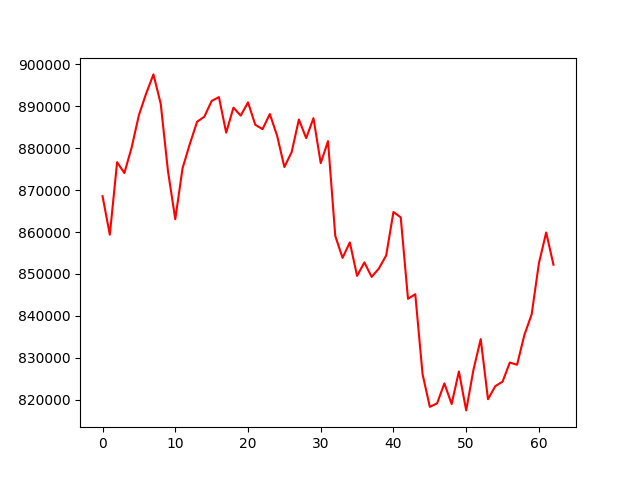

The file beside this chart, header and first rows:
account_value, date, daily_return
868561, 2023-01-04, 
859367, 2023-01-05, -0.01058
876676, 2023-01-06, 0.02014
874092, 2023-01-09, -0.002947
880181, 2023-01-10, 0.006966
887922, 2023-01-11, 0.008795
893097, 2023-01-12, 0.005829
897636, 2023-01-13, 0.005082
890626, 2023-01-17, -0.007809
874508, 2023-01-18, -0.0181
863067, 2023-01-19, -0.01308
875226, 2023-01-20, 0.01409
881025, 2023-01-23, 0.006626
886327, 2023-01-24, 0.006018
887553, 2023-01-25, 0.001383
891292, 2023-01-26, 0.004213
892223, 2023-01-27, 0.001044
883733, 2023-01-30, -0.009515
889694, 2023-01-31, 0.006745
887798, 2023-02-01, -0.002131
890957, 2023-02-02, 0.003558
885607, 2023-02-03, -0.006005
884566, 2023-02-06, -0.001176
888170, 2023-02-07, 0.004074
883017, 2023-02-08, -0.005801
875527, 2023-02-09, -0.008482
879073, 2023-02-10, 0.00405
886884, 2023-02-13, 0.008886
882410, 2023-02-14, -0.005044
887195, 2023-02-15, 0.005422
876454, 2023-02-16, -0.01211
881716, 2023-02-17, 0.006003
859077, 2023-02-21, -0.02568
853829, 2023-02-22, -0.00611
857534, 2023-02-23, 0.00434
849532, 2023-02-24, -0.009331
852764, 2023-02-27, 0.003803
849295, 2023-02-28, -0.004068
851312, 2023-03-01, 0.002375
854420, 2023-03-02, 0.003651
864790, 2023-03-03, 0.01214
863510, 2023-03-06, -0.00148
844065, 2023-03-07, -0.02252
845162, 2023-03-08, 0.0013
826097, 2023-03-09, -0.02256
818273, 2023-03-10, -0.009471
819099, 2023-03-13, 0.00101
823873, 2023-03-14, 0.005829
818945, 2023-03-15, -0.005982
826717, 2023-03-16, 0.009491
817425, 2023-03-17, -0.01124
827105, 2023-03-20, 0.01184
834453, 2023-03-21, 0.008884
820097, 2023-03-22, -0.0172
823211, 2023-03-23, 0.003797
824283, 2023-03-24, 0.001302
828850, 2023-03-27, 0.005541
828330, 2023-03-28, -0.0006282
835421, 2023-03-29, 0.008561
840340, 2023-03-30, 0.005888
... 3 more rows
